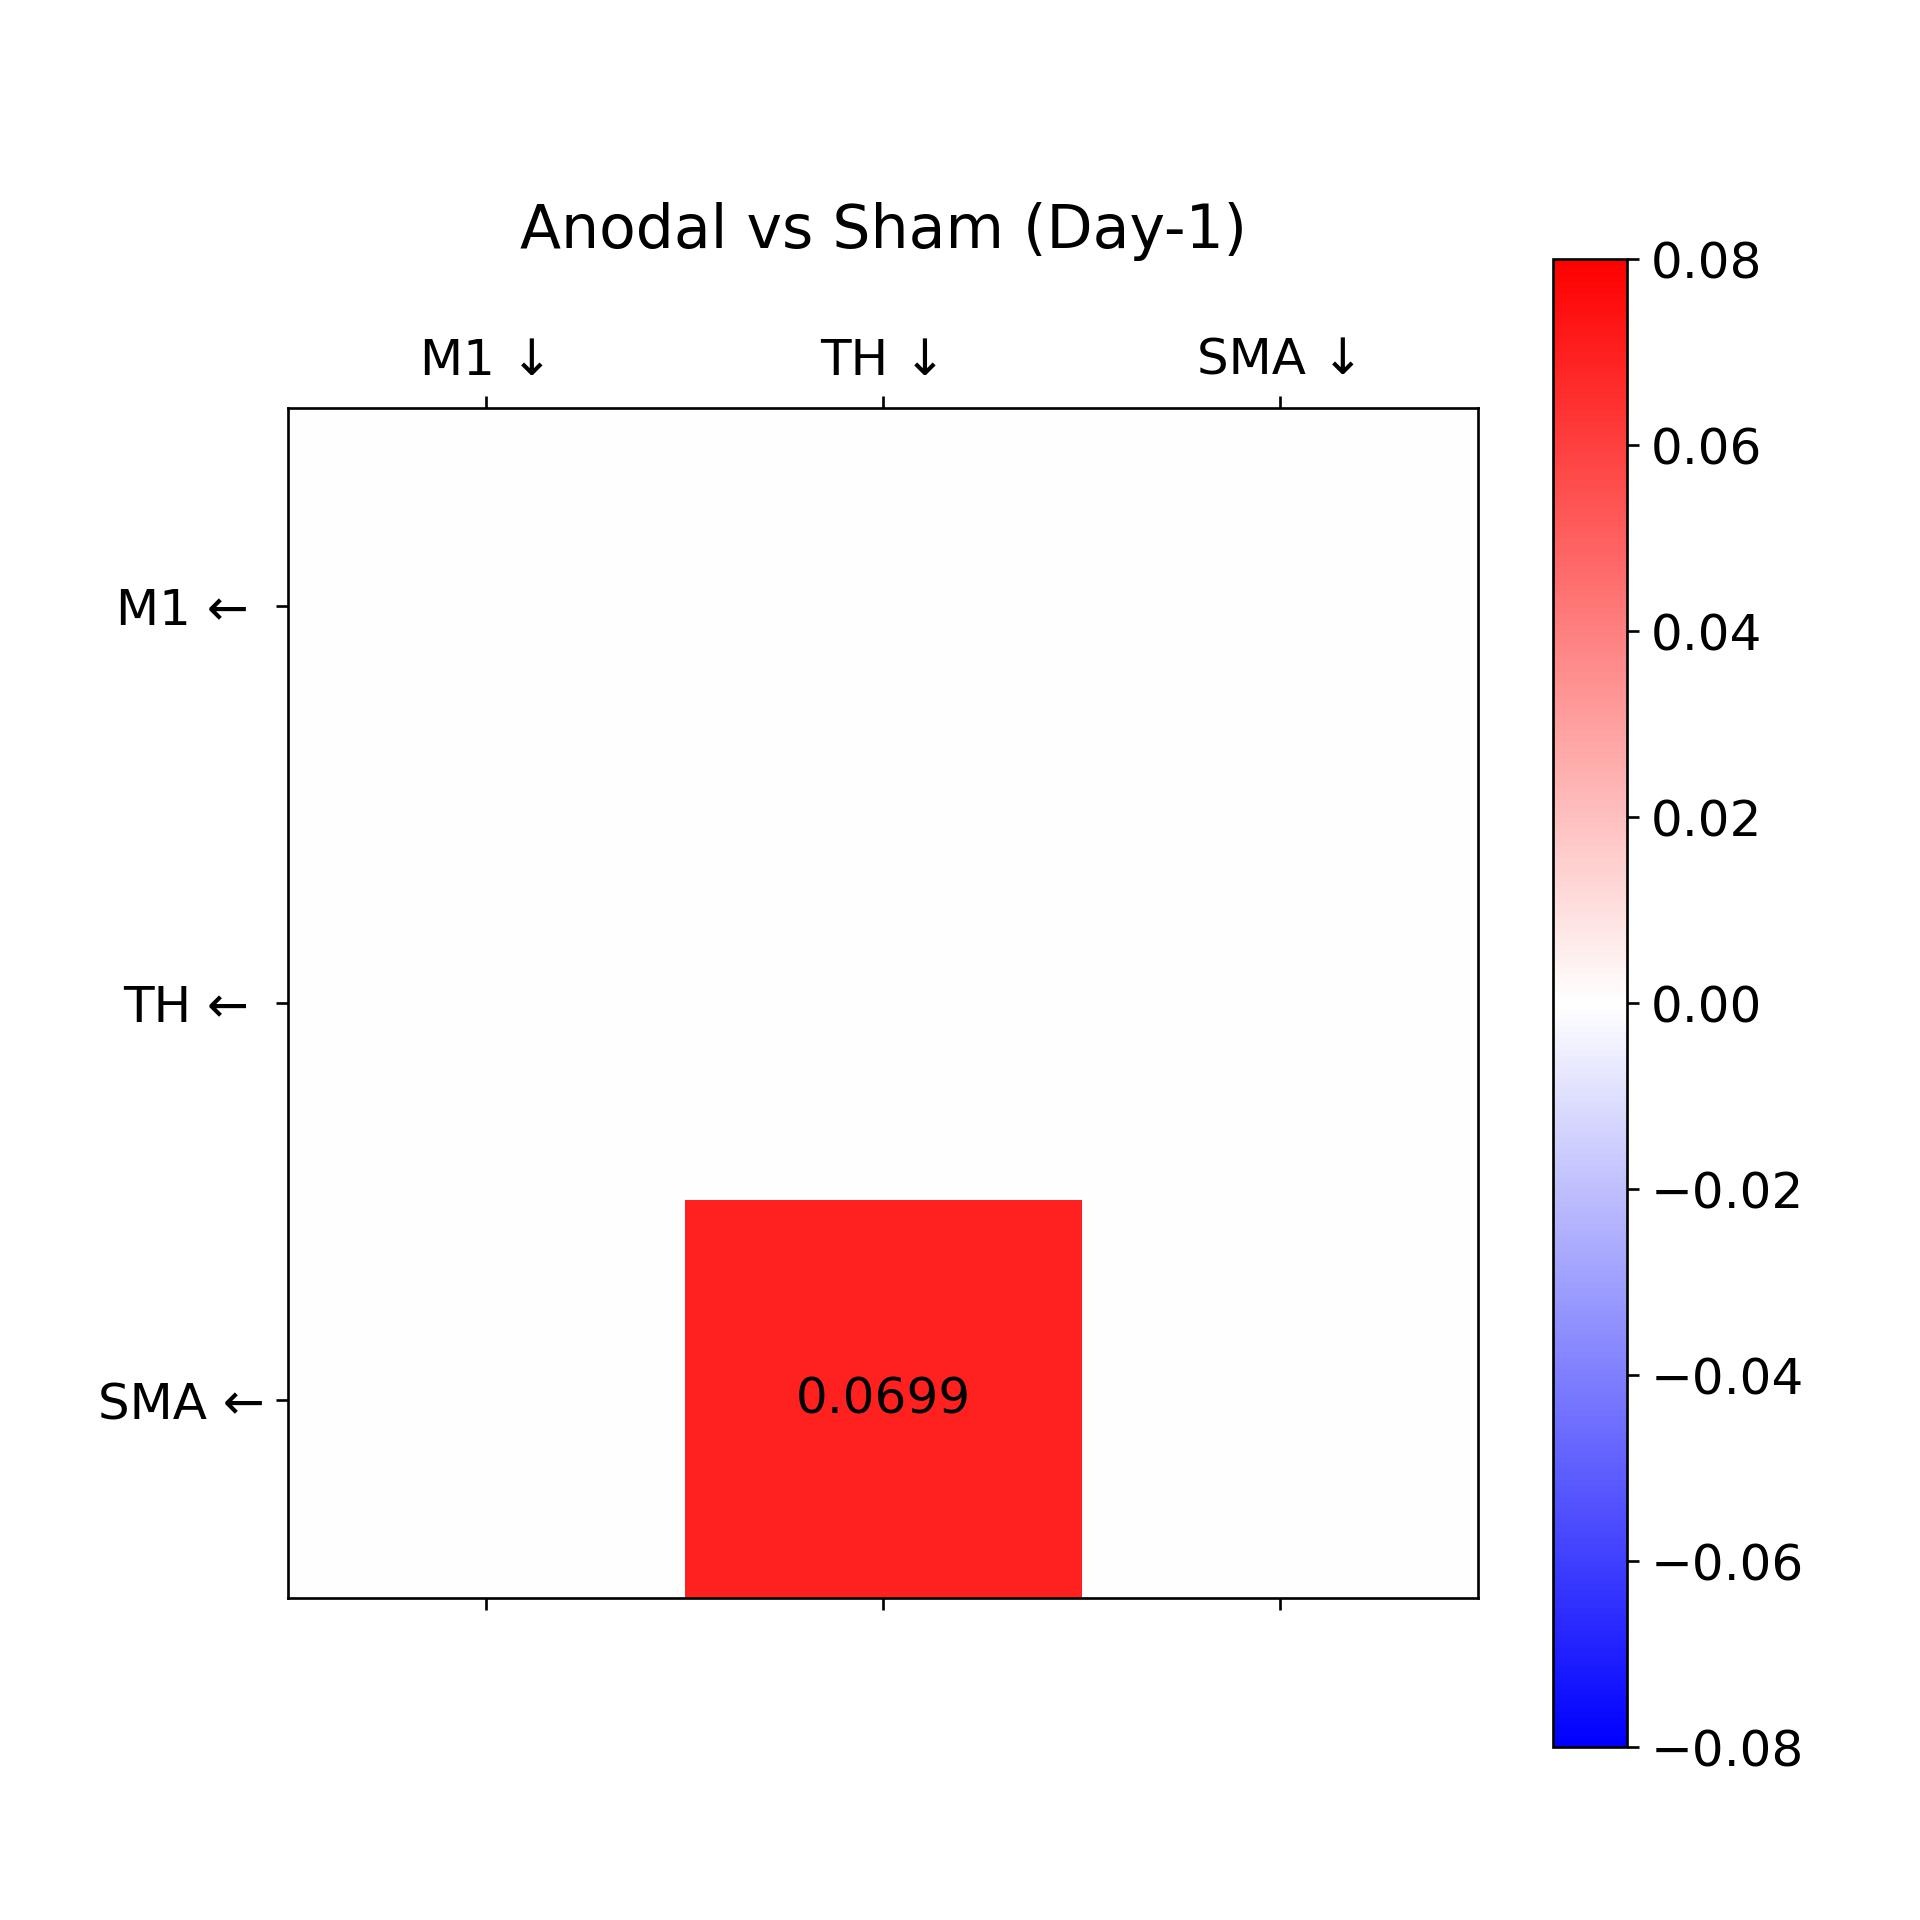

Source data for this figure (header and first rows):
0.0, 0.0, 0.0
0.0, 0.0, 0.0
0.0, 0.06991, 0.0
